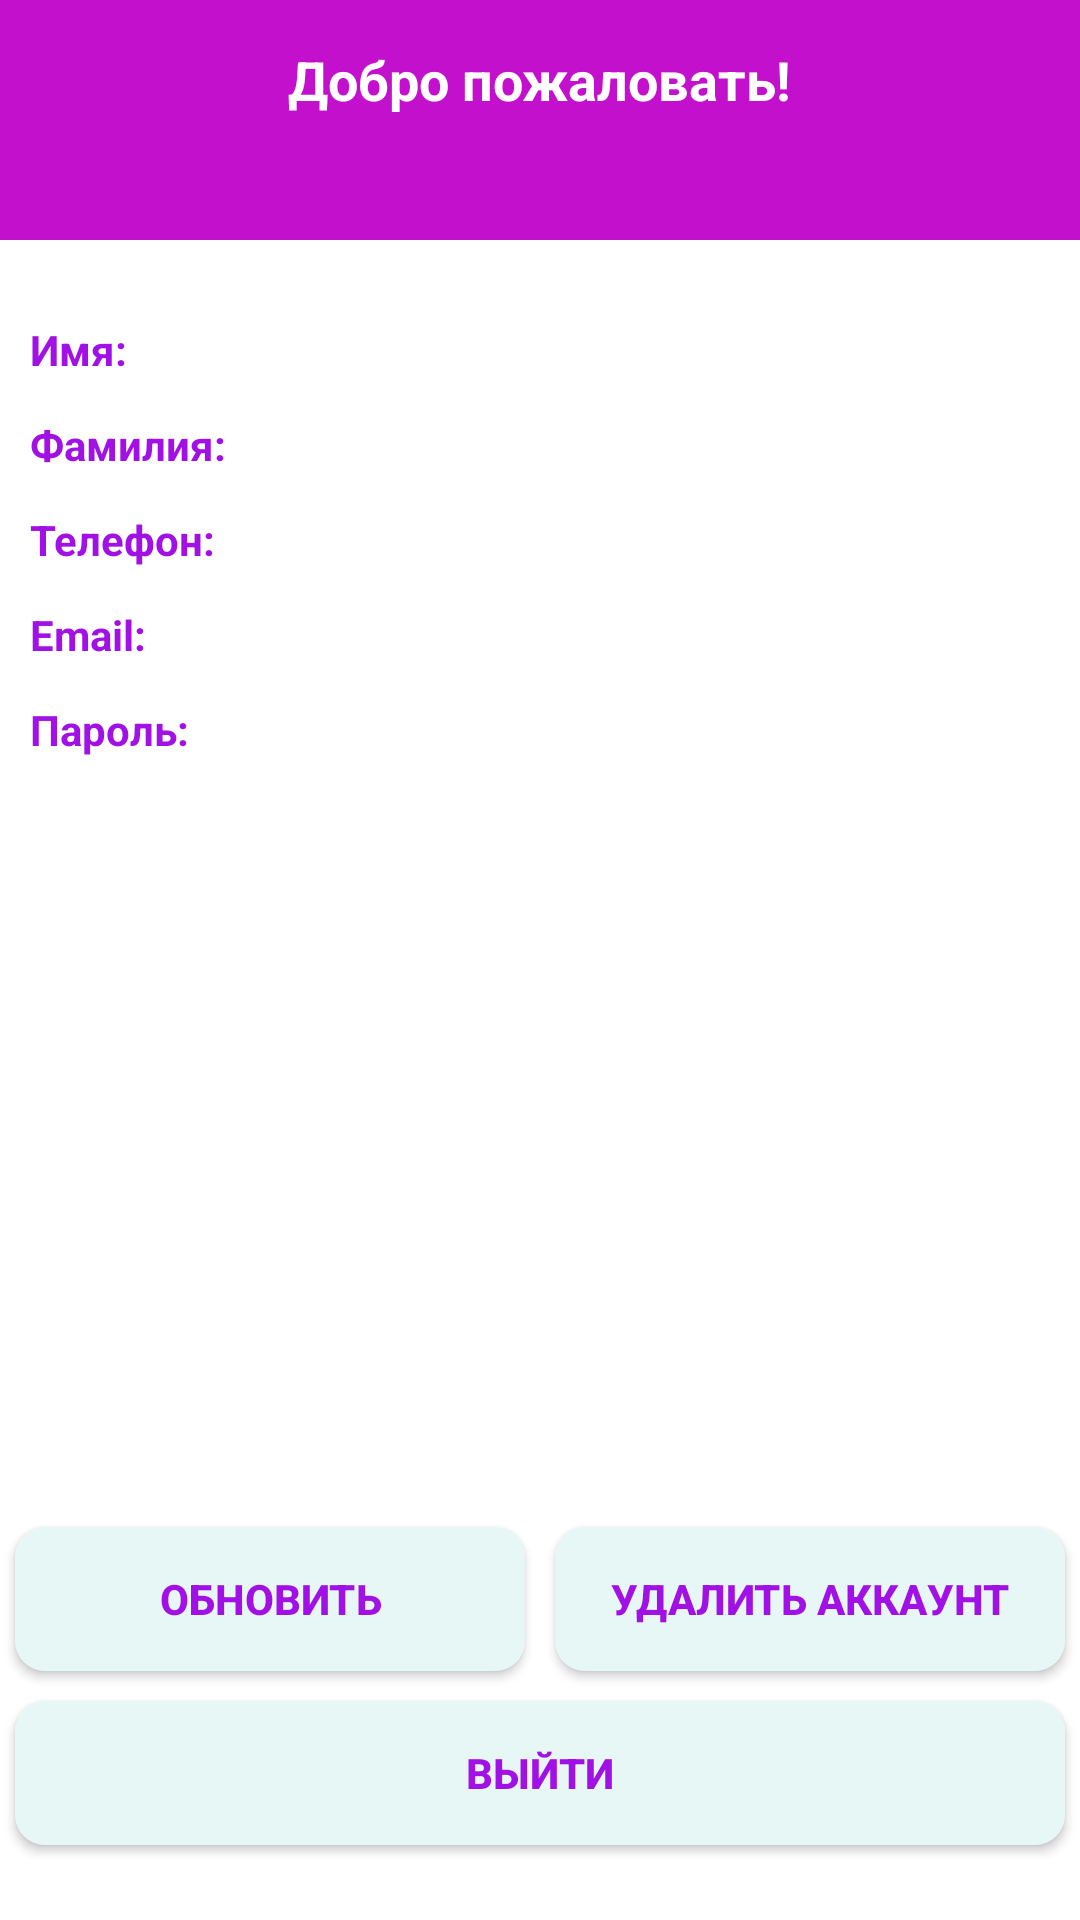

Write the Android layout XML for this screen, with the resource values it uses.
<!-- AndroidManifest.xml: application theme AppTheme -->
<!-- res/layout/activity_member.xml -->
<?xml version="1.0" encoding="utf-8"?>
<LinearLayout xmlns:android="http://schemas.android.com/apk/res/android"
    android:layout_width="match_parent"
    android:layout_height="match_parent"
    android:background="@color/background_main"
    android:orientation="vertical">


    <LinearLayout
        android:gravity="center"
        android:orientation="vertical"
        android:layout_width="match_parent"
        android:layout_height="80dp">

            <TextView
                style="@style/BaseTextView"
                android:textColor="@color/text_light"
                android:text="@string/greeting"
                android:textSize="18sp"
                android:layout_width="wrap_content"
                android:layout_height="wrap_content" />

            <TextView
                android:id="@+id/tv_fname"
                style="@style/BaseTextView"
                android:textSize="20sp"
                android:textColor="@color/text_light"
                android:layout_width="wrap_content"
                android:layout_height="wrap_content" />

    </LinearLayout>

    <LinearLayout
        android:orientation="vertical"
        android:layout_width="match_parent"
        android:layout_height="match_parent">

        <include layout="@layout/member_content"/>

    </LinearLayout>

</LinearLayout>
<!-- res/layout/member_content.xml (included above) -->
<?xml version="1.0" encoding="utf-8"?>
<RelativeLayout xmlns:android="http://schemas.android.com/apk/res/android"
    android:layout_width="match_parent"
    android:layout_height="match_parent"
    android:background="@color/background_light">

    <LinearLayout
        android:layout_margin="10dp"
        android:layout_width="match_parent"
        android:layout_height="wrap_content"
        android:orientation="vertical"
        android:paddingTop="15dp"
        android:background="@color/background_light">

            <LinearLayout
                android:orientation="horizontal"
                android:layout_width="match_parent"
                android:layout_height="wrap_content">

                <TextView
                    android:layout_weight="1"
                    style="@style/MemberTextView"
                    android:text="@string/first_name"
                    android:layout_width="0dp"
                    android:layout_height="wrap_content" />

                <EditText
                    android:id="@+id/et_fname"
                    android:inputType="text"
                    style="@style/MemberEditText"
                    android:layout_width="0dp"
                    android:layout_height="wrap_content"
                    android:layout_weight="2"/>

            </LinearLayout>

            <LinearLayout
                android:orientation="horizontal"
                android:layout_width="match_parent"
                android:layout_height="wrap_content">

                <TextView
                    style="@style/MemberTextView"
                    android:layout_weight="1"
                    android:text="@string/last_name"
                    android:layout_width="0dp"
                    android:layout_height="wrap_content" />

                <EditText
                    android:id="@+id/et_lname"
                    android:inputType="text"
                    style="@style/MemberEditText"
                    android:layout_weight="2"
                    android:layout_width="0dp"
                    android:layout_height="wrap_content" />

            </LinearLayout>

            <LinearLayout
                android:orientation="horizontal"
                android:layout_width="match_parent"
                android:layout_height="wrap_content">

                <TextView
                    android:layout_weight="1"
                    style="@style/MemberTextView"
                    android:text="@string/phone"
                    android:layout_width="0dp"
                    android:layout_height="wrap_content" />

                <EditText
                    android:id="@+id/et_phone"
                    style="@style/MemberEditText"
                    android:layout_width="0dp"
                    android:layout_height="wrap_content"
                    android:layout_weight="2"
                    android:inputType="phone" />

            </LinearLayout>

            <LinearLayout
                android:orientation="horizontal"
                android:layout_width="match_parent"
                android:layout_height="wrap_content">

                <TextView
                    android:layout_weight="1"
                    style="@style/MemberTextView"
                    android:text="@string/email"
                    android:layout_width="0dp"
                    android:layout_height="wrap_content" />

                <EditText
                    android:id="@+id/et_email"
                    style="@style/MemberEditText"
                    android:inputType="textEmailAddress"
                    android:layout_weight="2"
                    android:layout_width="0dp"
                    android:layout_height="wrap_content" />

            </LinearLayout>

            <LinearLayout
                android:orientation="horizontal"
                android:layout_width="match_parent"
                android:layout_height="wrap_content">

                <TextView
                    style="@style/MemberTextView"
                    android:layout_weight="1"
                    android:text="@string/password"
                    android:layout_width="0dp"
                    android:layout_height="wrap_content" />

                <EditText
                    android:id="@+id/et_pass"
                    android:inputType="textPassword"
                    style="@style/MemberEditText"
                    android:layout_weight="2"
                    android:layout_width="0dp"
                    android:layout_height="wrap_content" />

            </LinearLayout>

    </LinearLayout>

    <RelativeLayout
        android:layout_marginBottom="20dp"
        android:layout_alignParentBottom="true"
        android:layout_width="match_parent"
        android:layout_height="wrap_content">

        <include layout="@layout/member_btns"/>

    </RelativeLayout>

</RelativeLayout>
<!-- res/layout/member_btns.xml (included above) -->
<?xml version="1.0" encoding="utf-8"?>
<LinearLayout xmlns:android="http://schemas.android.com/apk/res/android"
    android:layout_width="match_parent"
    android:layout_height="wrap_content"
    android:orientation="vertical">

    <LinearLayout
        android:orientation="horizontal"
        android:layout_width="match_parent"
        android:layout_height="wrap_content">

        <Button
            android:id="@+id/btn_edit"
            android:textStyle="bold"
            android:textColor="@color/text_title"
            android:layout_weight="1"
            android:text="@string/update_btn"
            android:layout_width="0dp"
            android:layout_height="wrap_content"
            android:layout_margin="5dp"
            style="@style/BoxBtn" />

        <Button
            android:id="@+id/btn_delete"
            android:textStyle="bold"
            android:textColor="@color/text_title"
            android:layout_weight="1"
            android:text="@string/delete_btn"
            android:layout_width="0dp"
            android:layout_height="wrap_content"
            android:layout_margin="5dp"
            style="@style/BoxBtn"/>

    </LinearLayout>



    <Button
        android:id="@+id/btn_logout"
        android:textStyle="bold"
        android:textColor="@color/text_title"
        android:text="@string/logout_btn"
        android:layout_width="match_parent"
        android:layout_height="wrap_content"
        android:layout_margin="5dp"
        style="@style/BoxBtn"/>



</LinearLayout>
<!-- resources referenced by this layout -->
<resources>
  <color name="background_light">#ffffff</color>
  <color name="background_main">#c310cc</color>
  <color name="text_light">#ffffff</color>
  <color name="text_title">#a110e4</color>
  <string name="delete_btn">Удалить аккаунт</string>
  <string name="email">Email: </string>
  <string name="first_name">Имя: </string>
  <string name="greeting">Добро пожаловать!</string>
  <string name="last_name">Фамилия: </string>
  <string name="logout_btn">Выйти</string>
  <string name="password">Пароль: </string>
  <string name="phone">Телефон: </string>
  <string name="update_btn">Обновить</string>
  <style name="BaseTextView">
          <item name="android:textStyle">bold</item>
      </style>
  <style name="BoxBtn">
          <item name="android:textStyle">bold</item>
          <item name="android:textColor">@color/text_title</item>
          <item name="android:background">@drawable/box_btn</item>
      </style>
  <style name="MemberEditText">
          <item name="android:textColor">@color/text_dark</item>
          <item name="android:layout_marginBottom">10dp</item>
          <item name="android:textSize">16sp</item>
          <item name="android:background">@drawable/box_et</item>
      </style>
  <style name="MemberTextView">
          <item name="android:textColor">@color/text_title</item>
          <item name="android:textStyle">bold</item>
          <item name="android:layout_marginBottom">10dp</item>
      </style>
  <style name="AppTheme" parent="Theme.AppCompat.Light.DarkActionBar">
          
          <item name="colorPrimary">@color/colorPrimary</item>
          <item name="colorPrimaryDark">@color/colorPrimaryDark</item>
          <item name="colorAccent">@color/colorAccent</item>
      </style>
  <!-- drawable box_btn (drawable) -->
  <?xml version="1.0" encoding="utf-8"?>
  <shape xmlns:android="http://schemas.android.com/apk/res/android"
      android:padding="10dp"
      android:shape="rectangle" >
  
      <solid android:color="#e7f7f5" />
  
      <corners
          android:bottomLeftRadius="10dp"
          android:bottomRightRadius="10dp"
          android:topLeftRadius="10dp"
          android:topRightRadius="10dp" />
  
  </shape>
  <color name="text_dark">#000000</color>
  <color name="colorPrimary">#3F51B5</color>
  <color name="colorPrimaryDark">#303F9F</color>
  <color name="colorAccent">#FF4081</color>
</resources>
